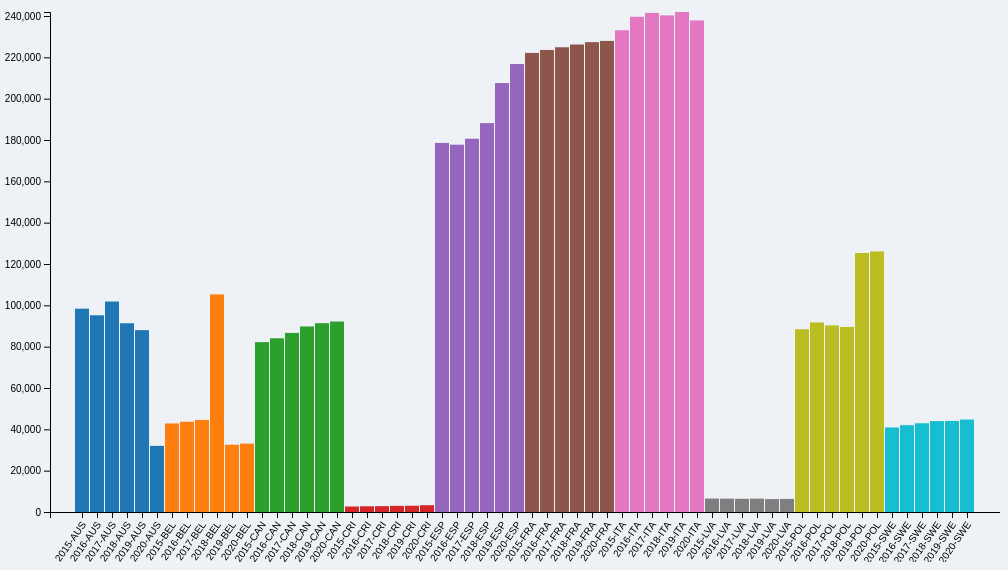
D3 v6 page, settled after 480 driven frames (8 s of simulated time); the page loaded 3 data file(s).


// ── index.js
function init () {

    // (VARIABLES)
    // svg variables
    var svg;
    var h= 600;
    var w= 1000;
    var padding = 50;

    // obtain div id from html document
    var buttonDiv = document.getElementById("buttonDiv");

    // variable to hold formatting of x-axis labels
    // e.g. (2016-AUS)
    var xAxisLabels = function(d) {
            return d.time_period + "-" + d.country_code;
        };

    // (TOOLTIP) Create tooltip div (initially hidden)
    var tooltip = d3.select("#chartDiv")
        .append("div")
        .attr("class", "tooltipDiv")
        .style("opacity", 0);

    // Chart titles (Customise chart titles here)
    var doctorChartTitle = "Doctors Chart";
    var nurseChartTitle = "Nurses Chart";
    var mortalityChartTitle = "Avoidable Mortality Chart";

    // var to hold the currently selected chart's id
    var currentChartID;
    // var to hold a copy of the current chart's data
    var currentChartData;
    // array variables to hold sort orders of charts
    var currentSortOrder = [];
    // holds a copy of the original data order for manipulation purposes
    var unsortedChartOrder = [];
    var chartScales = [];

    // holds a collection of unique country_names for labeling chart legend 
    // (change to map() if need to assign new values via a function)
    var setOfCountryNames = new Set();
    var barColour; 
    
    // (DATASET) default dataset for testing
    var dataset = [22, 10, 2, 19, 9, 15, 18, 12, 15, 6, 21, 8];

    // 'Promise' to load multiple csv files
    Promise.all([
        // Load in doctors dataset using D3 and read six columns
        d3.csv("datasets/data_doctors.csv", function(d) {
        return {
            country_code: d.country_code,
            country_name: d.country_name,
            time_period: +d.time_period,
            unit_type: d.unit_type,
            unit_value: +d.unit_value,
            unit_of_measure: d.unit_of_measure
            };
        }),
        // Load in nurses dataset using D3 and read six columns
        d3.csv("datasets/data_nurses.csv", function(d) {
        return {
            country_code: d.country_code,
            country_name: d.country_name,
            time_period: +d.time_period,
            unit_type: d.unit_type,
            unit_value: +d.unit_value,
            unit_of_measure: d.unit_of_measure
            };
        }),
        // Load in life expectancies dataset using D3 and read six columns
        d3.csv("datasets/data_mortality.csv", function(d) {
        return {
            country_code: d.country_code,
            country_name: d.country_name,
            time_period: +d.time_period,
            unit_type: d.unit_type,
            unit_value: +d.unit_value,
            unit_of_measure: d.unit_of_measure
            };
        })
    ]).then(function(data){
        // (DATA) assign 'data' array to 'dataset' variable
        dataset = data;
        var doctorsData = dataset[0];
        var nursesData = dataset[1];
        var mortalityData = dataset[2];

        // INSERT CHART FUNCTIONS HERE!!!

        // get the country name of each dataset and set to store in map in place of their respective country_codes
        [doctorsData, nursesData, mortalityData].forEach(function(chartData) {
            chartData.forEach(function(d, i) {
                setOfCountryNames.add(d.country_name);
            });
        });

        // basic d3 native scheme colour scale
        barColour = d3.scaleOrdinal()
        .domain(Array.from(setOfCountryNames))
        .range(d3.schemeCategory10);

        // log in console to check if it works
        console.log(doctorsData);
        // draw chart for doctors
        drawChart(doctorsData, "Doctors", doctorChartTitle);

        // (NURSES) CHART
        // log in console to check if it works
        console.log(nursesData);
        // draw chart for nurses
        drawChart(nursesData, "Nurses", nurseChartTitle);

        // (LIFE EXPECTANCY) CHART
        // log in console to check if it works
        console.log(mortalityData);
        // draw chart for life expectancy
        drawChart(mortalityData, "Avoidable-Mortality", mortalityChartTitle);

        // print data to the console for each file to check if data is loaded properly
        console.table(dataset[0], ["country_code", "country_name", "time_period", "unit_type", "unit_value", "unit_of_measure"]);
        console.table(dataset[1], ["country_code", "country_name", "time_period", "unit_type", "unit_value", "unit_of_measure"]);
        console.table(dataset[2], ["country_code", "country_name", "time_period", "unit_type", "unit_value", "unit_of_measure"]);

        // show doctor chart by default
        showChart("Doctors", doctorsData);

    });

    // (DRAW CHART)
    // function to generate a bar chart for an single dataset, takes three parameters.
    // e.g. drawChart(doctors, "Doctors", "doctors.csv")
    function drawChart(dataset, chartID, chartTitle) {

        var xScale;
        var yScale;

        // (SCALES)
        // (X) scale qualitative x axis using data set length (.domain) and a rounded range (.rangeRound)
        xScale = d3.scaleBand()
            .domain(dataset.map(xAxisLabels))
            .rangeRound([padding, w])
            .paddingInner(0.05);

        // (Y) scale quantitative y axis data set (.domain) to a specific range (.range)
        yScale = d3.scaleLinear()
            // domain range starts from 0 to largest value in dataset
            .domain([0, d3.max(dataset.map(function(d) {
                return d.unit_value;
            }))])
            .range([h - padding, padding]);

        // create an associative array and store current x,y scales in chartScales
        chartScales[chartID] = {
            xScale: xScale,
            yScale: yScale
        };

        // (SVG CANVAS) 
        // svgDiv var holding selection of #chart-location with an added div
        var svgDiv = d3.select("#chart-location")
            .append("div")
            .attr("class", "svg-div");

        // Adds a h3 title inside each individual svgDiv, passed in when calling the function
        svgDiv.append("h2").text(chartTitle);

        // Add an svg canvas (chart) inside svgDiv, assigning attributes w and h
        svg= svgDiv
            .append("svg")
            .attr("width", w)
            .attr("height", h);
        
        // assign id to finished chart, uses argument passed in when calling drawChart()
        svgDiv.attr("id", chartID)
            // hide all charts by default
            .style("display", "none");

        // (AXES)
        // (X-AXIS)
        var xAxis = d3.axisBottom()
            // use same xScaling as chart
            .scale(xScale);
            // reference 'g' element for adding axis
        svg.append("g")
            // class id 'axis' for styling
            .attr("class", "x-axis") 
            // moves axis to bottom of chart using transform, translate(x, y)
            .attr("transform", "translate(0, "+ (h - padding) +")")
            .call(xAxis)
            // style and rotate labels
            .selectAll("text")
            .style("text-anchor", "end")
            .attr("transform", "rotate(-55)")
            .attr("dx", "-0.8em")
            .attr("dy", "0.15em");
            
        // (Y-AXIS)
        var yAxis = d3.axisLeft()
            // use same yScaling as chart
            .scale(yScale);
        svg.append("g")
            .attr("class", "y-axis")
            // moves axis to left of chart using transform, translate(x, y)
            .attr("transform", "translate(" + padding + ",0)")
            .call(yAxis);

        // (RECTANGLE) select and add rect shape elements to placeholders created from dataset values
        svg.selectAll("rect")
            .data(dataset)
            .enter()
            .append("rect")

            // (RECTANGLE ATTRIBUTES)
            // (X) spread out rect shapes on x axis
            .attr("x", function(d, i) {
                return  xScale(xAxisLabels(d));
            })
            // (Y) make bottom of bars the same height
            .attr("y", function(d, i) {
                return yScale(d.unit_value);
            })
            // (WIDTH) calculate width of bars using bandwidth()
            .attr("width", xScale.bandwidth())
            // (HEIGHT) anonymous function to assign bar heights, padding is included due to displaying axis
            .attr("height", function(d, i) {
                return h - padding - yScale(d.unit_value);
            })
            .attr("fill", function (d, i) {
                return barColour(d.country_code);
            })

            // mouseover effects 
            .on("mouseover", function(event, d) {
                d3.select(this)
                .style("stroke", "black")
                .style("stroke-width", 2)
                .style("fill-opacity", 1.0)

                d3.select(".tooltipDiv")
                // unhide tooltip
                .style("opacity", 0.8)

                // formatting for tooltip
                tooltip.html(
                    "<p><strong>Country:</strong> " + d.country_name + "<br/>"+
                    "<strong>Code:</strong> " + d.country_code + "<br/>"+
                    "<strong>Year:</strong> " + d.time_period + "<br/>"+
                    "<strong>Value:</strong> " + d.unit_value + " " + d.unit_of_measure + "<br/>"+
                    "<strong>Type:</strong> " + d.unit_type + "</p>"
                )

                // position tooltip relative to the mouse
                .style("left", (event.pageX + 15) + "px")
                .style("top", (event.pageY - 90) + "px");
            })

            // on mousemove, 
            .on("mousemove", function(event, d) {
                d3.select(".tooltipDiv")
                // stated again to follow the mouse
                .style("left", (event.pageX + 15) + "px")
                .style("top", (event.pageY - 90) + "px");
            })

            // on mouseout, hide bar highlight strokes and hide tooltip
            .on("mouseout", function(event, d) {
                d3.select(this)
                .style("stroke", "white")
                .style("stroke-width", 0)

                d3.select(".tooltipDiv")
                .style("opacity", 0);
            })

        // saves a copy of the original data order for restoration purposes
        unsortedChartOrder[chartID] = dataset.map(function(d) {
            return {
            country_code: d.country_code,
            country_name: d.country_name,
            time_period: +d.time_period,
            unit_type: d.unit_type,
            unit_value: +d.unit_value,
            unit_of_measure: d.unit_of_measure
            };
        });

        // call to add a button, (runs for each chart to create three buttons)
        addChartButton(chartID, dataset);

        // create the legend once when loading first default chart
        if (chartID == "Doctors") { 

            // obtain legend div
            var legendDiv = d3.select("#legendDiv");
            // clear existing legends
            legendDiv.select("#legendDiv").remove();

            // add a div for legend
            var chartLegend = legendDiv
                .append("div")
                .attr("id", "chartLegend")

            // assign values for legend labels
            var legendLabels = Array.from(setOfCountryNames);

            // add a legend into the div
            chartLegend.selectAll(".legendLabel")
                .data(legendLabels)
                .enter()
                .append("div")
                .attr("class", "legendLabel")
                .each(function(d) {
                    // format a square colour box for each label
                    var item = d3.select(this);
                    item.append("span")
                        .style("background-color", barColour(d))
                        .style("display", "inline-block")
                        .style("width", "15px")
                        .style("height", "15px")
                        .style("margin-right", "7px");
                    // add the text for the label
                    item.append("span").text(d);
                });
        }
    }

    // (BUTTONS)
    // (CHART BUTTON) adds a chart button to 'buttonDiv'
    function addChartButton(chartID, chartData) {
        var chartButton = document.createElement("button")
        chartButton.classList.add("chart-button");
        // (LABEL) button label uses 'chartID' passed when calling the drawChart() function, replacing "-" with spaces because chartID is also assigned to svgDiv id
        chartButton.innerHTML = chartID.replace("-", " ")
        buttonDiv.appendChild(chartButton)
        // (LISTENER) on click
        d3.select(chartButton)
        .on("click",function() {
            showChart(chartID, chartData);
            }
        );
    }

    // (SHOW CHART) hides all svg charts and displays one
    function showChart(chartID, chartData) {
        // hide all charts
        d3.selectAll(".svg-div")
        .style("display", "none");
        // show this specific chart
        d3.select ("#" + chartID)
        .style("display", "block");

        // assign the active chart's id to the current chart variable
        currentChartID = chartID;
        currentChartData = chartData;
    }

    // (SORT BUTTON) adds a sort button to 'buttonDiv'
    var sortButton = document.createElement("button")
    sortButton.id = ("sortButton");
    // (LABEL) button label
    sortButton.innerHTML = ("Sort")
    buttonDiv.appendChild(sortButton)
    // (LISTENER) on click, sort bars
    d3.select("#sortButton")
    // change sortOrder boolean and call sortBars()
    .on("click",function() {
        // pass in data from the current chart to be copied and sorted
        sortBars(currentChartData);
        }
    );

    // (RESET BUTTON) adds a reset button to 'buttonDiv'
    var resetButton = document.createElement("button")
    resetButton.id = ("resetButton");
    // (LABEL) button label
    resetButton.innerHTML = ("Reset")
    buttonDiv.appendChild(resetButton)
    // (LISTENER) on click, sort bars
    d3.select("#resetButton")
    // change sortOrder boolean and call sortBars()
    .on("click",function() {

        // load orignal order of current chart
        var initialData = unsortedChartOrder[currentChartID];
        // pass in original data from the current chart to be copied and sorted
        sortBars(initialData, true);
        }
    );

    // (SORT FUNCTION) sort bars in a specific order (ascending/descending) with optional reset parameter
    function sortBars(chartData, reset = false) {
        // select the svg with the current active chart
        activeSVG = d3.select("#" + currentChartID).select("svg");

        if (!reset) {
            // toggle/change the sort order for the current chart
            currentSortOrder[currentChartID] = !currentSortOrder[currentChartID];
            // create a variable from the toggled sort order of the current chart
            newSortOrder = currentSortOrder[currentChartID];
        }

        // create a variable/copy from the current chart data for sorting
        currentDataset = chartData.map(function(d) {
            return {
                country_code: d.country_code,
                country_name: d.country_name,
                time_period: d.time_period,
                unit_type: d.unit_type,
                unit_value: d.unit_value,
                unit_of_measure: d.unit_of_measure
            };
        });

        if (!reset) {
            // sort the copied data
            currentDataset.sort(function(a, b) {
                // change sort order based on the new toggled sort order
                if (newSortOrder) {
                    return (d3.ascending(a.unit_value, b.unit_value));
                } else {
                    return (d3.descending(a.unit_value, b.unit_value));
                }
            })
        }
        
        // update the xScale with new sorted data values
        var sortedXScale = currentDataset.map(xAxisLabels)

        var xScale = chartScales[currentChartID].xScale;
        var yScale = chartScales[currentChartID].yScale;

        xScale.domain(sortedXScale);

        // select, re-beind data, assign transition effects and update 'x' for all rects within the current svg
        activeSVG.selectAll("rect")
        // rebind the data
        .data(currentDataset, xAxisLabels)
        // smooth transition
        .transition()
        .delay(function(d, i){
            return i * 25;
        })
        .duration(250)
        // update x location
        .attr("x", function(d, i) {
        return xScale(xAxisLabels(d));
        });

        // select the x-axis within the current svg
        activeSVG.select(".x-axis")
        // transition animations/smoothing
        .transition()
        .duration(250)
        // update x-axis by calling it again (after re- assigning xScale)
        .call(d3.axisBottom(xScale));

        currentChartData = currentDataset;
    }

}

window.onload = init;

### data: datasets/data_mortality.csv
country_code, country_name, time_period, unit_type, unit_value, unit_of_measure
AUS, Australia, 2015, Avoidable mortality, 36981, Deaths
AUS, Australia, 2016, Avoidable mortality, 36460, Deaths
AUS, Australia, 2017, Avoidable mortality, 36966, Deaths
AUS, Australia, 2018, Avoidable mortality, 36958, Deaths
AUS, Australia, 2019, Avoidable mortality, 38993, Deaths
AUS, Australia, 2020, Avoidable mortality, 37042, Deaths
BEL, Belgium, 2015, Avoidable mortality, 22266, Deaths
BEL, Belgium, 2016, Avoidable mortality, 21837, Deaths
BEL, Belgium, 2017, Avoidable mortality, 21735, Deaths
BEL, Belgium, 2018, Avoidable mortality, 21816, Deaths
BEL, Belgium, 2019, Avoidable mortality, 21211, Deaths
BEL, Belgium, 2020, Avoidable mortality, 24797, Deaths
CAN, Canada, 2015, Avoidable mortality, 70666, Deaths
CAN, Canada, 2016, Avoidable mortality, 70628, Deaths
CAN, Canada, 2017, Avoidable mortality, 72401, Deaths
CAN, Canada, 2018, Avoidable mortality, 74751, Deaths
CAN, Canada, 2019, Avoidable mortality, 73838, Deaths
CAN, Canada, 2020, Avoidable mortality, 79478, Deaths
CRI, Costa Rica, 2015, Avoidable mortality, 8087, Deaths
CRI, Costa Rica, 2016, Avoidable mortality, 8603, Deaths
CRI, Costa Rica, 2017, Avoidable mortality, 8490, Deaths
CRI, Costa Rica, 2018, Avoidable mortality, 9103, Deaths
CRI, Costa Rica, 2019, Avoidable mortality, 9440, Deaths
CRI, Costa Rica, 2020, Avoidable mortality, 10226, Deaths
ESP, Spain, 2015, Avoidable mortality, 75486, Deaths
ESP, Spain, 2016, Avoidable mortality, 75685, Deaths
ESP, Spain, 2017, Avoidable mortality, 75705, Deaths
ESP, Spain, 2018, Avoidable mortality, 75686, Deaths
ESP, Spain, 2019, Avoidable mortality, 74599, Deaths
ESP, Spain, 2020, Avoidable mortality, 89186, Deaths
FRA, France, 2015, Avoidable mortality, 109517, Deaths
FRA, France, 2016, Avoidable mortality, 109603, Deaths
FRA, France, 2017, Avoidable mortality, 109681, Deaths
FRA, France, 2018, Avoidable mortality, 110084, Deaths
FRA, France, 2019, Avoidable mortality, 109525, Deaths
FRA, France, 2020, Avoidable mortality, 121429, Deaths
ITA, Italy, 2015, Avoidable mortality, 105615, Deaths
ITA, Italy, 2016, Avoidable mortality, 101546, Deaths
ITA, Italy, 2017, Avoidable mortality, 102037, Deaths
ITA, Italy, 2018, Avoidable mortality, 99705, Deaths
ITA, Italy, 2019, Avoidable mortality, 98148, Deaths
ITA, Italy, 2020, Avoidable mortality, 118672, Deaths
LVA, Latvia, 2015, Avoidable mortality, 9845, Deaths
LVA, Latvia, 2016, Avoidable mortality, 9489, Deaths
LVA, Latvia, 2017, Avoidable mortality, 9238, Deaths
LVA, Latvia, 2018, Avoidable mortality, 9174, Deaths
LVA, Latvia, 2019, Avoidable mortality, 8556, Deaths
LVA, Latvia, 2020, Avoidable mortality, 8890, Deaths
POL, Poland, 2015, Avoidable mortality, 114080, Deaths
POL, Poland, 2016, Avoidable mortality, 114671, Deaths
POL, Poland, 2017, Avoidable mortality, 118457, Deaths
POL, Poland, 2018, Avoidable mortality, 122685, Deaths
POL, Poland, 2019, Avoidable mortality, 124735, Deaths
POL, Poland, 2020, Avoidable mortality, 151269, Deaths
SWE, Sweden, 2015, Avoidable mortality, 17358, Deaths
SWE, Sweden, 2016, Avoidable mortality, 17180, Deaths
SWE, Sweden, 2017, Avoidable mortality, 17086, Deaths
SWE, Sweden, 2018, Avoidable mortality, 17040, Deaths
SWE, Sweden, 2019, Avoidable mortality, 15977, Deaths
SWE, Sweden, 2020, Avoidable mortality, 17154, Deaths

### data: datasets/data_nurses.csv
country_code, country_name, time_period, unit_type, unit_value, unit_of_measure
AUS, Australia, 2015, Practising nurses, 268070, Persons
AUS, Australia, 2016, Practising nurses, 277389, Persons
AUS, Australia, 2017, Practising nurses, 285742, Persons
AUS, Australia, 2018, Practising nurses, 295324, Persons
AUS, Australia, 2019, Practising nurses, 307461, Persons
AUS, Australia, 2020, Practising nurses, 312339, Persons
BEL, Belgium, 2015, Practising nurses, 118829, Persons
BEL, Belgium, 2016, Practising nurses, 121268, Persons
BEL, Belgium, 2017, Practising nurses, 124328, Persons
BEL, Belgium, 2018, Practising nurses, 126406, Persons
BEL, Belgium, 2019, Practising nurses, 132351, Persons
BEL, Belgium, 2020, Practising nurses, 133755, Persons
CAN, Canada, 2015, Practising nurses, 353770, Persons
CAN, Canada, 2016, Practising nurses, 359535, Persons
CAN, Canada, 2017, Practising nurses, 365484, Persons
CAN, Canada, 2018, Practising nurses, 368684, Persons
CAN, Canada, 2019, Practising nurses, 359269, Persons
CAN, Canada, 2020, Practising nurses, 372913, Persons
CRI, Costa Rica, 2015, Practising nurses, 1758, Persons
CRI, Costa Rica, 2016, Practising nurses, 1822, Persons
CRI, Costa Rica, 2017, Practising nurses, 1839, Persons
CRI, Costa Rica, 2018, Practising nurses, 1849, Persons
CRI, Costa Rica, 2019, Practising nurses, 1854, Persons
CRI, Costa Rica, 2020, Practising nurses, 1896, Persons
ESP, Spain, 2015, Practising nurses, 245533, Persons
ESP, Spain, 2016, Practising nurses, 256333, Persons
ESP, Spain, 2017, Practising nurses, 267267, Persons
ESP, Spain, 2018, Practising nurses, 273833, Persons
ESP, Spain, 2019, Practising nurses, 276833, Persons
ESP, Spain, 2020, Practising nurses, 288300, Persons
FRA, France, 2015, Practising nurses, 621792, Persons
FRA, France, 2016, Practising nurses, 643685, Persons
FRA, France, 2017, Practising nurses, 664046, Persons
FRA, France, 2018, Practising nurses, 683118, Persons
FRA, France, 2019, Practising nurses, 704230, Persons
FRA, France, 2020, Practising nurses, 725427, Persons
ITA, Italy, 2015, Practising nurses, 330602, Persons
ITA, Italy, 2016, Practising nurses, 337515, Persons
ITA, Italy, 2017, Practising nurses, 351008, Persons
ITA, Italy, 2018, Practising nurses, 346949, Persons
ITA, Italy, 2019, Practising nurses, 367684, Persons
ITA, Italy, 2020, Practising nurses, 373064, Persons
LVA, Latvia, 2015, Practising nurses, 8781, Persons
LVA, Latvia, 2016, Practising nurses, 8635, Persons
LVA, Latvia, 2017, Practising nurses, 8447, Persons
LVA, Latvia, 2018, Practising nurses, 8332, Persons
LVA, Latvia, 2019, Practising nurses, 7966, Persons
LVA, Latvia, 2020, Practising nurses, 7941, Persons
POL, Poland, 2015, Practising nurses, 197381, Persons
POL, Poland, 2016, Practising nurses, 195838, Persons
POL, Poland, 2017, Practising nurses, 193700, Persons
POL, Poland, 2018, Practising nurses, 192964, Persons
POL, Poland, 2019, Practising nurses, 193132, Persons
POL, Poland, 2020, Practising nurses, 191081, Persons
SWE, Sweden, 2015, Practising nurses, 107571, Persons
SWE, Sweden, 2016, Practising nurses, 108736, Persons
SWE, Sweden, 2017, Practising nurses, 109865, Persons
SWE, Sweden, 2018, Practising nurses, 110808, Persons
SWE, Sweden, 2019, Practising nurses, 111664, Persons
SWE, Sweden, 2020, Practising nurses, 110586, Persons

### data: datasets/data_doctors.csv
country_code, country_name, time_period, unit_type, unit_value, unit_of_measure
AUS, Australia, 2015, Active physicians, 98395, Persons
AUS, Australia, 2016, Active physicians, 95194, Persons
AUS, Australia, 2017, Active physicians, 101841, Persons
AUS, Australia, 2018, Active physicians, 91341, Persons
AUS, Australia, 2019, Active physicians, 87999, Persons
AUS, Australia, 2020, Active physicians, 32007, Persons
BEL, Belgium, 2015, Active physicians, 42846, Persons
BEL, Belgium, 2016, Active physicians, 43662, Persons
BEL, Belgium, 2017, Active physicians, 44534, Persons
BEL, Belgium, 2018, Active physicians, 105293, Persons
BEL, Belgium, 2019, Active physicians, 32542, Persons
BEL, Belgium, 2020, Active physicians, 33100, Persons
CAN, Canada, 2015, Active physicians, 82198, Persons
CAN, Canada, 2016, Active physicians, 84063, Persons
CAN, Canada, 2017, Active physicians, 86643, Persons
CAN, Canada, 2018, Active physicians, 89772, Persons
CAN, Canada, 2019, Active physicians, 91372, Persons
CAN, Canada, 2020, Active physicians, 92173, Persons
CRI, Costa Rica, 2015, Active physicians, 2671, Persons
CRI, Costa Rica, 2016, Active physicians, 2775, Persons
CRI, Costa Rica, 2017, Active physicians, 2830, Persons
CRI, Costa Rica, 2018, Active physicians, 2978, Persons
CRI, Costa Rica, 2019, Active physicians, 3035, Persons
CRI, Costa Rica, 2020, Active physicians, 3284, Persons
ESP, Spain, 2015, Active physicians, 178600, Persons
ESP, Spain, 2016, Active physicians, 177731, Persons
ESP, Spain, 2017, Active physicians, 180633, Persons
ESP, Spain, 2018, Active physicians, 188166, Persons
ESP, Spain, 2019, Active physicians, 207565, Persons
ESP, Spain, 2020, Active physicians, 216766, Persons
FRA, France, 2015, Active physicians, 222150, Persons
FRA, France, 2016, Active physicians, 223571, Persons
FRA, France, 2017, Active physicians, 224875, Persons
FRA, France, 2018, Active physicians, 226219, Persons
FRA, France, 2019, Active physicians, 227358, Persons
FRA, France, 2020, Active physicians, 227946, Persons
ITA, Italy, 2015, Active physicians, 233102, Persons
ITA, Italy, 2016, Active physicians, 239642, Persons
ITA, Italy, 2017, Active physicians, 241512, Persons
ITA, Italy, 2018, Active physicians, 240301, Persons
ITA, Italy, 2019, Active physicians, 241945, Persons
ITA, Italy, 2020, Active physicians, 237844, Persons
LVA, Latvia, 2015, Active physicians, 6513, Persons
LVA, Latvia, 2016, Active physicians, 6473, Persons
LVA, Latvia, 2017, Active physicians, 6392, Persons
LVA, Latvia, 2018, Active physicians, 6472, Persons
LVA, Latvia, 2019, Active physicians, 6253, Persons
LVA, Latvia, 2020, Active physicians, 6346, Persons
POL, Poland, 2015, Active physicians, 88437, Persons
POL, Poland, 2016, Active physicians, 91730, Persons
POL, Poland, 2017, Active physicians, 90284, Persons
POL, Poland, 2018, Active physicians, 89532, Persons
POL, Poland, 2019, Active physicians, 125349, Persons
POL, Poland, 2020, Active physicians, 126064, Persons
SWE, Sweden, 2015, Active physicians, 40902, Persons
SWE, Sweden, 2016, Active physicians, 42004, Persons
SWE, Sweden, 2017, Active physicians, 42940, Persons
SWE, Sweden, 2018, Active physicians, 43978, Persons
SWE, Sweden, 2019, Active physicians, 44075, Persons
SWE, Sweden, 2020, Active physicians, 44749, Persons